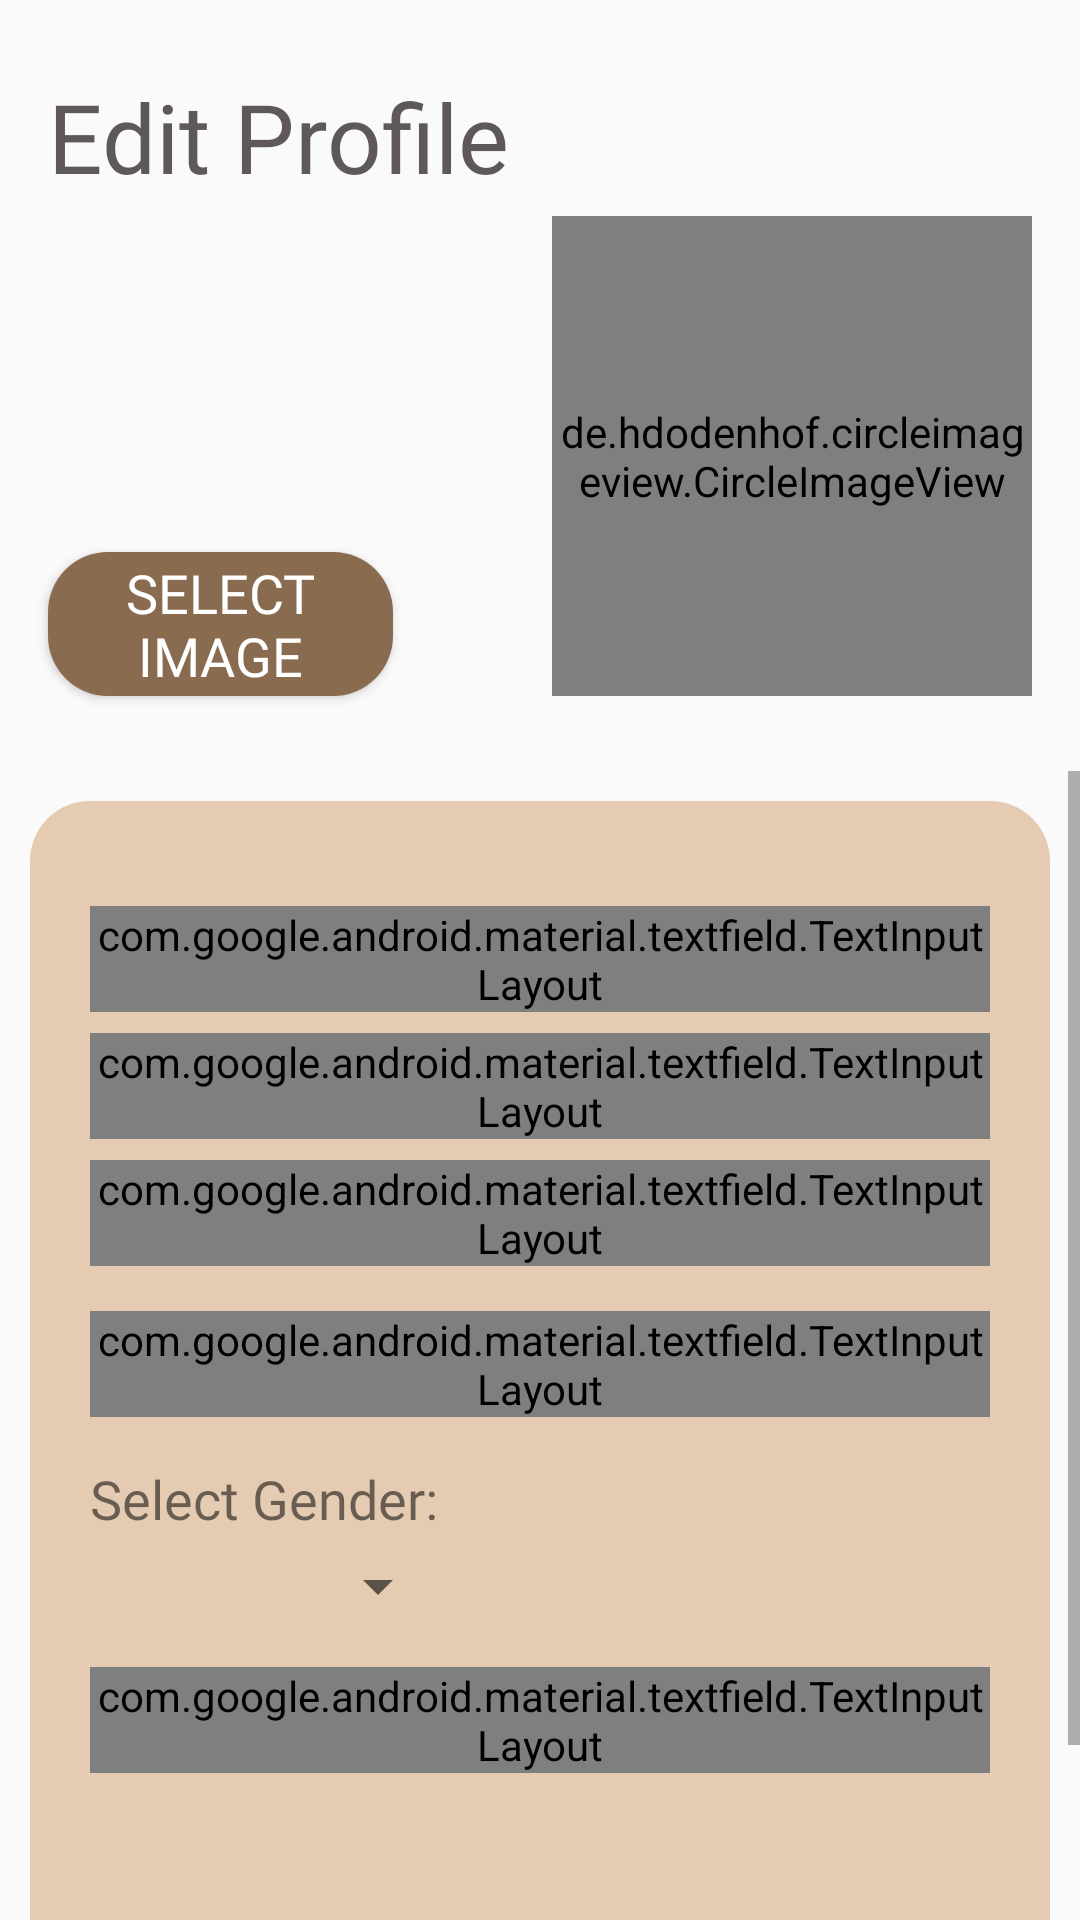

The Android layout XML behind this screen, and the referenced resources:
<!-- AndroidManifest.xml: application theme AppTheme -->
<!-- res/layout/activity_edit.xml -->
<?xml version="1.0" encoding="utf-8"?>
<RelativeLayout
    xmlns:android="http://schemas.android.com/apk/res/android"
    xmlns:app="http://schemas.android.com/apk/res-auto"
    xmlns:tools="http://schemas.android.com/tools"
    android:layout_width="match_parent"
    android:layout_height="match_parent"
    tools:context=".EditActivity">

    <androidx.appcompat.widget.Toolbar
        android:id="@+id/toolbar"
        android:layout_width="match_parent"
        android:layout_height="?attr/actionBarSize"
        android:background="@android:color/transparent"
        android:theme="@style/ThemeOverlay.AppCompat.Dark"
        app:layout_constraintEnd_toEndOf="parent"
        app:layout_constraintStart_toStartOf="parent"
        app:layout_constraintTop_toTopOf="parent" />

    <TextView
        android:id="@+id/textView2"
        android:layout_width="wrap_content"
        android:layout_height="wrap_content"
        android:layout_marginStart="16dp"
        android:layout_marginTop="24dp"
        android:fontFamily="@font/baloo"
        android:text="Edit Profile"
        android:textColor="@color/colorPrimary"
        android:textSize="32sp"/>

    <Button
        android:id="@+id/setupSelectImage"
        android:layout_width="wrap_content"
        android:layout_height="wrap_content"
        android:layout_alignBottom="@id/setupProfileImage"
        android:layout_alignParentStart="true"
        android:layout_marginStart="16dp"
        android:layout_marginTop="112dp"
        android:layout_marginEnd="53dp"
        android:layout_toStartOf="@+id/setupProfileImage"
        android:background="@drawable/btn_two_design"
        android:fontFamily="@font/cantora_one"
        android:paddingStart="25sp"
        android:paddingEnd="25dp"
        android:text="Select Image"
        android:textColor="@color/white"
        android:textSize="18sp" />

    <de.hdodenhof.circleimageview.CircleImageView
        android:id="@+id/setupProfileImage"
        android:layout_width="160dp"
        android:layout_height="160dp"
        android:layout_marginTop="72dp"
        android:layout_marginEnd="16dp"
        android:src="@drawable/default_avatar"
        android:layout_alignParentEnd="true"
        android:layout_marginBottom="25dp"/>

    <ScrollView
        android:layout_below="@id/setupProfileImage"
        android:layout_width="match_parent"
        android:layout_height="wrap_content"
        app:layout_constraintTop_toBottomOf="@+id/setupProfileImage"
        app:layout_constraintStart_toStartOf="parent"
        app:layout_constraintEnd_toEndOf="parent">

        <LinearLayout
            android:layout_width="match_parent"
            android:layout_height="wrap_content"
            android:layout_margin="10dp"
            android:layout_marginTop="15dp"
            android:background="@drawable/auth_design"
            android:orientation="vertical"
            android:padding="20dp">

            <com.google.android.material.textfield.TextInputLayout
                android:id="@+id/nameEdit"
                style="@style/Widget.MaterialComponents.TextInputLayout.OutlinedBox"
                android:layout_width="match_parent"
                android:layout_height="wrap_content"
                android:layout_marginTop="15dp">

                <com.google.android.material.textfield.TextInputEditText
                    android:layout_width="match_parent"
                    android:layout_height="wrap_content"
                    android:hint="Name"
                    android:inputType="textPersonName" />
            </com.google.android.material.textfield.TextInputLayout>

            <com.google.android.material.textfield.TextInputLayout
                android:id="@+id/phoneEdit"
                style="@style/Widget.MaterialComponents.TextInputLayout.OutlinedBox"
                android:layout_width="match_parent"
                android:layout_height="wrap_content"
                android:layout_marginTop="7dp">

                <com.google.android.material.textfield.TextInputEditText
                    android:layout_width="match_parent"
                    android:layout_height="wrap_content"
                    android:hint="Phone no."
                    android:inputType="phone" />
            </com.google.android.material.textfield.TextInputLayout>

            <com.google.android.material.textfield.TextInputLayout
                android:id="@+id/emailEdit"
                style="@style/Widget.MaterialComponents.TextInputLayout.OutlinedBox"
                android:layout_width="match_parent"
                android:layout_height="wrap_content"
                android:layout_marginTop="7dp">

                <com.google.android.material.textfield.TextInputEditText
                    android:layout_width="match_parent"
                    android:layout_height="wrap_content"
                    android:hint="E-mail"
                    android:inputType="textEmailAddress" />
            </com.google.android.material.textfield.TextInputLayout>

            <com.google.android.material.textfield.TextInputLayout
                android:id="@+id/usernameEdit"
                style="@style/Widget.MaterialComponents.TextInputLayout.OutlinedBox"
                android:layout_width="match_parent"
                android:layout_height="wrap_content"
                android:layout_marginTop="15dp">

                <com.google.android.material.textfield.TextInputEditText
                    android:layout_width="match_parent"
                    android:layout_height="wrap_content"
                    android:hint="Userame"
                    android:inputType="textPersonName" />
            </com.google.android.material.textfield.TextInputLayout>

            <LinearLayout
                android:layout_width="match_parent"
                android:layout_height="wrap_content"
                android:layout_marginTop="15dp"
                android:orientation="vertical">

                <TextView
                    android:layout_width="match_parent"
                    android:layout_height="wrap_content"
                    android:fontFamily="@font/cantora_one"
                    android:text="Select Gender:"
                    android:textSize="18sp" />

                <Spinner
                    android:id="@+id/selectGenderSpinner"
                    android:layout_width="120dp"
                    android:layout_height="wrap_content"
                    android:layout_marginTop="5dp"
                    android:padding="2dp" />

            </LinearLayout>

            <com.google.android.material.textfield.TextInputLayout
                android:id="@+id/addressEdit"
                style="@style/Widget.MaterialComponents.TextInputLayout.OutlinedBox"
                android:layout_width="match_parent"
                android:layout_height="wrap_content"
                android:layout_marginTop="15dp">

                <com.google.android.material.textfield.TextInputEditText
                    android:layout_width="match_parent"
                    android:layout_height="wrap_content"
                    android:hint="Address"
                    android:inputType="textPostalAddress" />
            </com.google.android.material.textfield.TextInputLayout>


            <Button
                android:id="@+id/updateProfile"
                android:layout_width="match_parent"
                android:layout_height="wrap_content"
                android:text="Update Profile"
                android:layout_marginTop="50dp"
                android:background="@drawable/btn_two_design"
                android:fontFamily="@font/cantora_one"
                android:textSize="19sp"
                android:textColor="@color/white"/>
        </LinearLayout>
    </ScrollView>
</RelativeLayout>
<!-- resources referenced by this layout -->
<resources>
  <color name="colorPrimary">#5E585C</color>
  <color name="white">#ffffff</color>
  <!-- drawable auth_design (drawable) -->
  <?xml version="1.0" encoding="utf-8"?>
  <shape xmlns:android="http://schemas.android.com/apk/res/android"
      android:shape="rectangle">
      <solid
          android:color="@color/colorPrimaryLight"/>
      <corners
          android:radius="20dp"/>
  </shape>
  <!-- drawable btn_two_design (drawable) -->
  <?xml version="1.0" encoding="utf-8"?>
  <shape xmlns:android="http://schemas.android.com/apk/res/android">
      <solid
          android:color="@color/colorPrimaryDark"/>
      <corners
          android:radius="20dp"/>
  </shape>
  <style name="AppTheme" parent="Theme.AppCompat.Light.NoActionBar">
          
          <item name="colorPrimary">@color/colorPrimary</item>
          <item name="colorPrimaryDark">@color/colorPrimaryDark</item>
          <item name="colorAccent">@color/colorAccent</item>
          <item name="android:statusBarColor">#00ffffff</item>
      </style>
  <color name="colorPrimaryLight">#E5CBB2</color>
  <color name="colorPrimaryDark">#896B50</color>
  <color name="colorAccent">#ffffff</color>
</resources>
